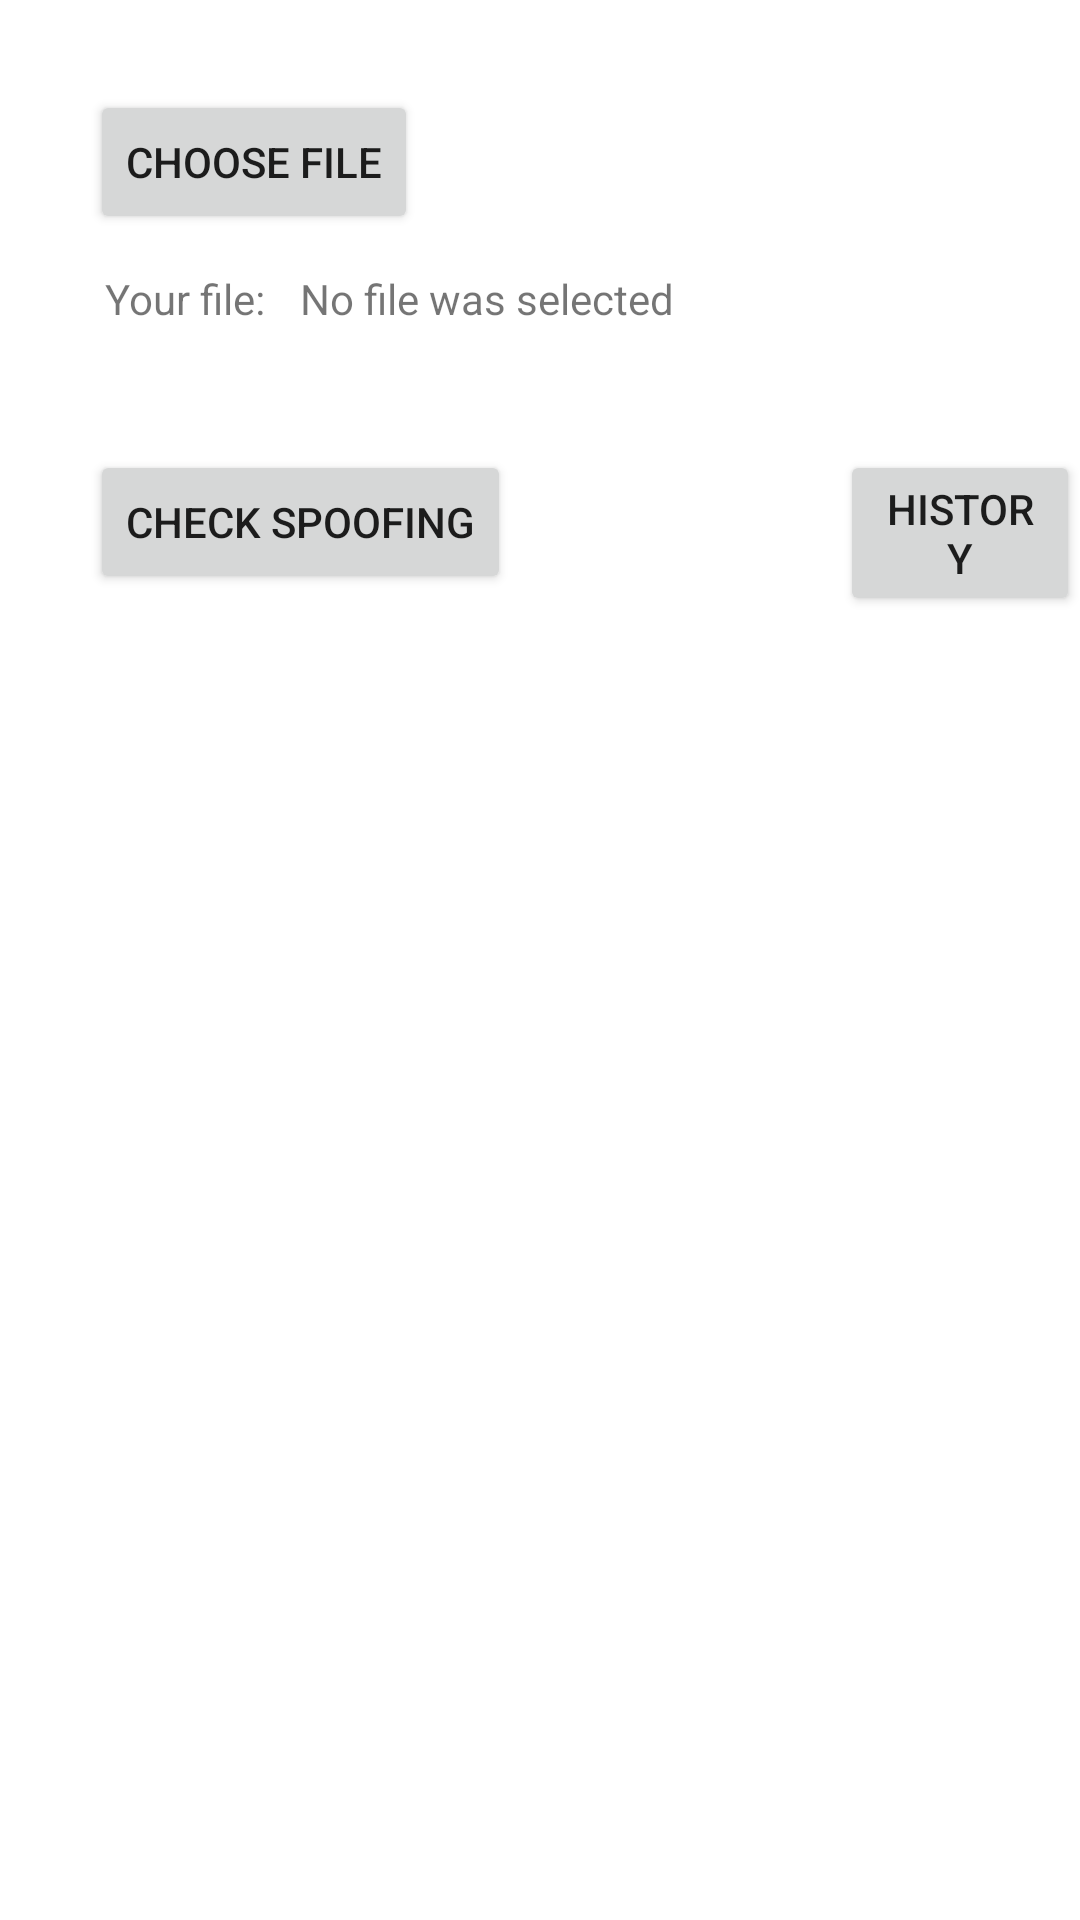

Write the Android layout XML for this screen, with the resource values it uses.
<!-- AndroidManifest.xml: application theme Theme.Spoofing_detector -->
<!-- res/layout/activity_main.xml -->
<?xml version="1.0" encoding="utf-8"?>
<RelativeLayout xmlns:android="http://schemas.android.com/apk/res/android"
    xmlns:app="http://schemas.android.com/apk/res-auto"
    xmlns:tools="http://schemas.android.com/tools"
    android:layout_width="match_parent"
    android:layout_height="match_parent"
    tools:context=".MainActivity">

    <Button
        android:id="@+id/choose"
        android:layout_width="wrap_content"
        android:layout_height="wrap_content"
        android:layout_alignParentStart="true"
        android:layout_alignParentLeft="true"
        android:layout_marginStart="30dp"
        android:layout_marginTop="30dp"
        android:layout_marginLeft="30dp"
        android:text="Choose file" />

    <TextView
        android:id="@+id/prompt"
        android:layout_width="wrap_content"
        android:layout_height="wrap_content"
        android:layout_alignParentTop="true"
        android:layout_marginTop="90dp"
        android:layout_marginLeft="35dp"
        android:text="Your file:" />

    <TextView
        android:id="@+id/chosen_file"
        android:layout_width="wrap_content"
        android:layout_height="wrap_content"
        android:layout_alignParentTop="true"
        android:layout_marginTop="90dp"
        android:layout_marginLeft="100dp"
        android:text="No file was selected" />

    <Button
        android:id="@+id/button13"
        android:layout_width="wrap_content"
        android:layout_height="wrap_content"
        android:layout_alignParentTop="true"
        android:layout_marginTop="150dp"
        android:layout_marginLeft="30dp"
        android:text="Check spoofing" />

    <Button
        android:id="@+id/button14"
        android:layout_width="wrap_content"
        android:layout_height="wrap_content"
        android:layout_alignParentTop="true"
        android:layout_marginTop="150dp"
        android:layout_marginLeft="280dp"
        android:text="History" />

</RelativeLayout>
<!-- resources referenced by this layout -->
<resources>
  <style name="Theme.Spoofing_detector" parent="Theme.MaterialComponents.DayNight.DarkActionBar">
          
          <item name="colorPrimary">@color/purple_500</item>
          <item name="colorPrimaryVariant">@color/purple_700</item>
          <item name="colorOnPrimary">@color/white</item>
          
          <item name="colorSecondary">@color/teal_200</item>
          <item name="colorSecondaryVariant">@color/teal_700</item>
          <item name="colorOnSecondary">@color/black</item>
          
          <item name="android:statusBarColor" tools:targetApi="l">?attr/colorPrimaryVariant</item>
          
      </style>
  <!-- not gathered from this repository: default colours our renderer supplied (Android Studio template values) -->
  <color name="purple_500">#FF6200EE</color>
  <color name="purple_700">#FF3700B3</color>
  <color name="teal_200">#FF03DAC5</color>
  <color name="teal_700">#FF018786</color>
  <color name="black">#FF000000</color>
  <color name="white">#FFFFFFFF</color>
</resources>
